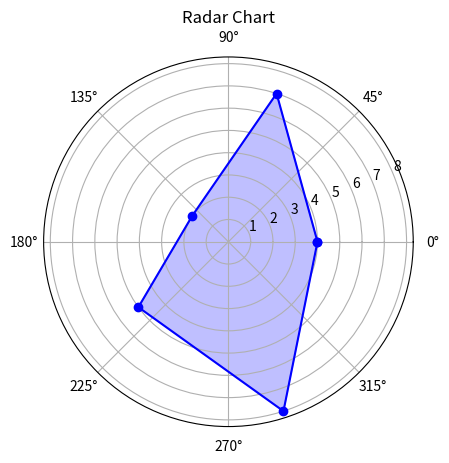

Python code for this plot:
import matplotlib.pyplot as plt
import numpy as np

categories = ['Category A', 'Category B', 'Category C', 'Category D', 'Category E']
values = [4, 7, 2, 5, 8]

angles = np.linspace(0, 2 * np.pi, len(categories), endpoint=False).tolist()
values += values[:1]
angles += angles[:1]

plt.polar(angles, values, marker='o', linestyle='-', color='b')
plt.fill(angles, values, color='b', alpha=0.25)
plt.title('Radar Chart')
plt.show()
